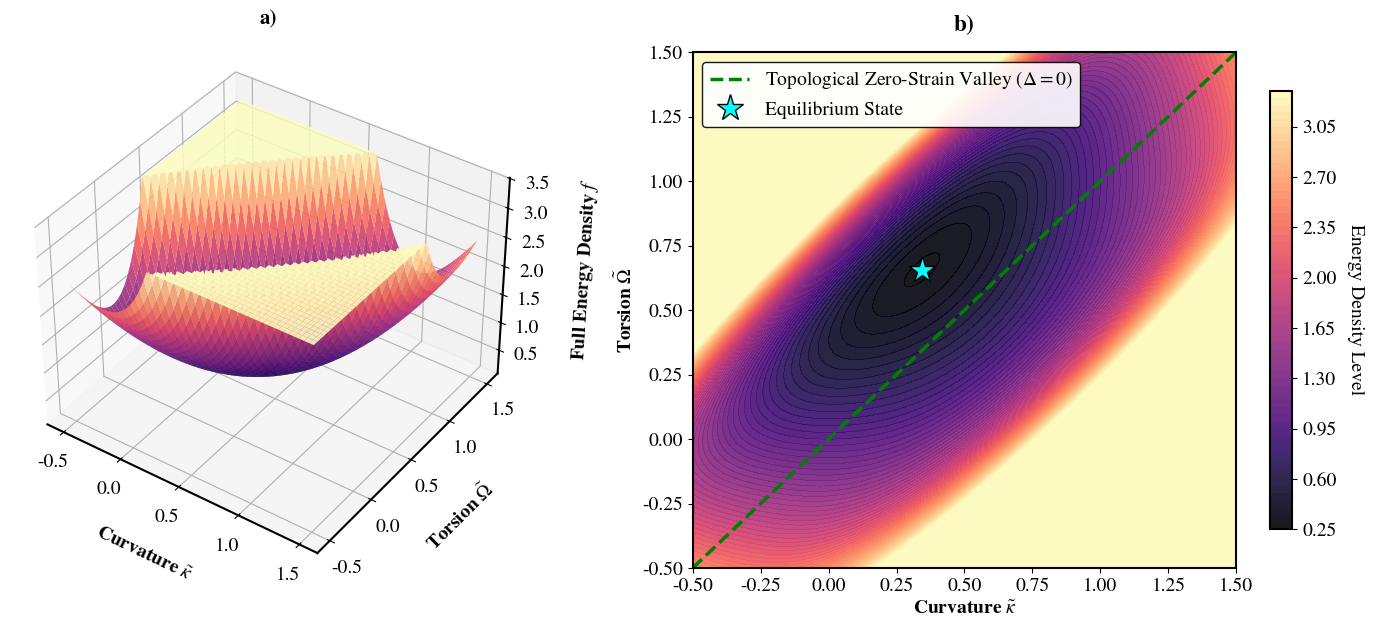

Write the Python code that produced this figure.
import numpy as np
import matplotlib.pyplot as plt
from matplotlib import cm
from scipy.optimize import minimize
import argparse
import sys

def get_cardano_guess(W_tilde, nu, gamma):
    """
    使用无色散模型的卡尔丹解析解作为极佳的初始猜测值
    """
    if W_tilde < 1e-5:
        return 0.0, 1.0
    
    S = np.sin(gamma)**2 + nu * np.cos(gamma)**2
    p = nu / (4 * W_tilde**4 * S)
    q = p * np.cos(gamma)
    delta = (q / 2)**2 + (p / 3)**3
    
    A = np.cbrt(-q / 2 + np.sqrt(delta))
    B = np.cbrt(-q / 2 - np.sqrt(delta))
    X_star = A + B
    
    kappa_guess = (np.sin(gamma) / S) * (X_star + np.cos(gamma))
    Omega_guess = 1.0 - (nu * np.cos(gamma) / S) * (X_star + np.cos(gamma))
    
    return kappa_guess, Omega_guess

def find_global_minimum_full(W_tilde, nu, gamma_deg, beta):
    """
    利用 scipy 寻找全阶能量密度的精确全局极小值
    """
    gamma = np.radians(gamma_deg)
    
    if W_tilde < 1e-5:
        return 0.0, 1.0
        
    def energy_density(vars):
        k, o = vars
        delta = k * np.sin(gamma) - o * np.cos(gamma)
        
        f_1D = (o - 1)**2 + nu * k**2
        f_disp = beta * W_tilde**2 * delta**2 * (0.5 * nu * (o**2 - k**2) - o * (o - 1))
        f_str = 2 * W_tilde**4 * delta**4
        
        return f_1D + f_disp + f_str

    # 获取初始猜测值
    k_guess, o_guess = get_cardano_guess(W_tilde, nu, gamma)
    
    # 运行约束非线性优化
    res = minimize(energy_density, [k_guess, o_guess], method='L-BFGS-B')
    return res.x[0], res.x[1], res.fun

def plot_full_energy_landscape(W_tilde, nu, gamma_deg, beta, output_file):
    """
    绘制全阶能量地貌 3D 曲面图与 2D 等高线图
    """
    # ==========================================
    # 1. 顶刊排版设置
    # ==========================================
    plt.rcParams.update({
        'font.size': 14,
        'mathtext.fontset': 'stix',
        'font.family': 'STIXGeneral',
        'axes.linewidth': 1.5
    })

    # ==========================================
    # 2. 生成全阶能量网格数据
    # ==========================================
    gamma = np.radians(gamma_deg)
    
    kappa_vals = np.linspace(-0.5, 1.5, 300)
    omega_vals = np.linspace(-0.5, 1.5, 300)
    K, O = np.meshgrid(kappa_vals, omega_vals)
    
    # 计算全阶能量密度网格
    Delta = K * np.sin(gamma) - O * np.cos(gamma)
    F_1D = (O - 1)**2 + nu * K**2
    F_disp = beta * W_tilde**2 * Delta**2 * (0.5 * nu * (O**2 - K**2) - O * (O - 1))
    F_str = 2 * W_tilde**4 * Delta**4
    
    Z = F_1D + F_disp + F_str
    
    # 计算精确的谷底坐标与最小能量
    kappa_opt, Omega_opt, Z_min = find_global_minimum_full(W_tilde, nu, gamma_deg, beta)
    
    # 动态截断 Z 轴上限，凸显深谷形貌
    Z_max = Z_min + 3.0
    Z_plot = np.clip(Z, a_min=None, a_max=Z_max)

    # ==========================================
    # 3. 绘制出版级双图
    # ==========================================
    fig = plt.figure(figsize=(15, 6.5))

    # --- 左图 (c1): 3D Energy Landscape ---
    ax1 = fig.add_subplot(121, projection='3d')
    surf = ax1.plot_surface(K, O, Z_plot, cmap=cm.magma, # Magma 配色更显高级与深邃
                            linewidth=0, antialiased=True, alpha=0.9)

    # 标出全局极小值点
    ax1.scatter(kappa_opt, Omega_opt, Z_min, 
                color='cyan', s=180, marker='*', edgecolor='black', zorder=10, label='Global Minimum')

    ax1.set_xlabel(r'Curvature $\tilde{\kappa}$', labelpad=14, fontweight='bold')
    ax1.set_ylabel(r'Torsion $\tilde{\Omega}$', labelpad=14, fontweight='bold')
    ax1.set_zlabel('Full Energy Density $f$', labelpad=14, fontweight='bold')
    #ax1.set_title(rf'(a) 3D Landscape ($\tilde{{W}}={W_tilde}, \gamma={gamma_deg}^\circ, \beta={beta}$)', 
                  #pad=20, fontweight='bold', fontsize=15)
    ax1.set_title(rf'a)', pad=20, fontweight='bold', fontsize=15)
    
    ax1.view_init(elev=38, azim=-55) 

    # --- 右图 (c2): 2D Contour Map ---
    ax2 = fig.add_subplot(122)
    contour = ax2.contourf(K, O, Z_plot, levels=60, cmap=cm.magma, alpha=0.9)
    
    cbar = fig.colorbar(contour, ax=ax2, shrink=0.85, pad=0.05)
    cbar.set_label('Energy Density Level', rotation=270, labelpad=20)

    # 绘制“拓扑零应变”峡谷轨道
    k_line = np.linspace(-0.5, 1.5, 100)
    o_line = k_line * np.tan(gamma) if gamma_deg != 90 else np.zeros_like(k_line)
    
    ax2.plot(k_line, o_line, color='green', linestyle='--', linewidth=2.5, 
             label=r'Topological Zero-Strain Valley ($\Delta=0$)')

    # 标出能量极小值点
    ax2.plot(kappa_opt, Omega_opt, '*', color='cyan', markersize=20, 
             markeredgecolor='black', label='Equilibrium State')

    ax2.set_xlabel(r'Curvature $\tilde{\kappa}$', fontweight='bold')
    ax2.set_ylabel(r'Torsion $\tilde{\Omega}$', fontweight='bold')
    ax2.set_title('b)', pad=15, fontweight='bold')
    #ax2.set_title('(b) Energy Contour & Asymmetry', pad=15, fontweight='bold')
    ax2.set_xlim([-0.5, 1.5])
    ax2.set_ylim([-0.5, 1.5])
    ax2.legend(loc='upper left', framealpha=0.9, edgecolor='black')

    # ==========================================
    # 4. 保存输出
    # ==========================================
    plt.tight_layout()
    plt.savefig(output_file, dpi=600, bbox_inches='tight')
    print(f"✅ 全阶能量地貌图成功生成！")
    print(f"   => 解析引导的精确极小值: 曲率 kappa = {kappa_opt:.5f}, 挠率 Omega = {Omega_opt:.5f}")
    print(f"   => 最小能量密度 f* = {Z_min:.5f}")
    print(f"   => 图片已保存为: {output_file} (600 DPI)\n")
    plt.close()

if __name__ == "__main__":
    parser = argparse.ArgumentParser()
    parser.add_argument('-w', '--width', type=float, default=1.8, help='无量纲宽度')
    parser.add_argument('-g', '--gamma', type=float, default=45.0, help='晶格剪切角')
    parser.add_argument('-n', '--nu', type=float, default=1.0, help='弯扭刚度比')
    parser.add_argument('-b', '--beta', type=float, default=0.1, help='几何色散耦合常数')
    parser.add_argument('-o', '--output', type=str, default='Figure_Full_Landscape.png')
    
    if len(sys.argv) == 1:
        print("【提示】正在使用默认全阶参数运行...")
        
    args = parser.parse_args()
    plot_full_energy_landscape(W_tilde=args.width, nu=args.nu, gamma_deg=args.gamma, 
                               beta=args.beta, output_file=args.output)
